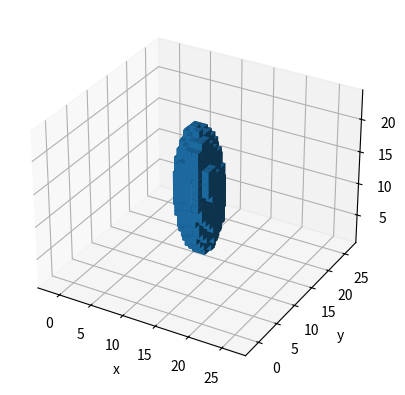

This figure's Python source:
"""Functions and classes for common shapes and their manipulation."""

import numpy as _np

# ==================================================
# Parent Shape class

class Shape:
    """Base class for all shapes.

    Parameters
    ----------
    shape_func : Callable[[x,y,z], bool]
        Function returning True if (x,y,z) is within the base shape.
    """
    def __init__(self, shape_func=(lambda x,y,z: False)):
        self.shape_func = shape_func
        self.transform_matrix = _np.diag([1]*4)  # 4x4 diagonal unit matrix

    def __call__(self, x, y, z):
        coord_vec = _np.array([x, y, z, _np.ones_like(x)])
        x_,y_,z_,_ = _np.tensordot(self.transform_matrix, coord_vec, axes=1)
        return self.shape_func(x_, y_, z_)

    # -------------------------
    # operations on itself

    def transform(self, mat):
        """Transform this shape according to a given 4x4 matrix,
        usually of the form [[R, T],[0, 1]], with R a 3x3 rotation matrix
        and T a 3x1 translation vector.
        Returns transformed self."""
        self.transform_matrix = self.transform_matrix @ mat
        return self

    def rotate_matrix(self, rotmat):
        """Rotate this shape according to the given 3x3 rotation matrix."""
        if rotmat.shape == (3,3):
            rotmat = _np.pad(rotmat, (0,1))  # 3x3 to 4x4        
            rotmat[3,3] = 1
        return self.transform(rotmat)

    def rotate_x(self, theta):
        """Rotate this shape theta radians counter-clockwise around the x-axis."""
        rotmat = _np.array([[1, 0, 0],
                            [0, _np.cos(theta), _np.sin(theta)],
                            [0, -_np.sin(theta), _np.cos(theta)]])
        return self.rotate_matrix(rotmat)

    def rotate_y(self, theta):
        """Rotate this shape theta radians counter-clockwise around the y-axis."""
        rotmat = _np.array([[_np.cos(theta), 0, -_np.sin(theta)],
                            [0, 1, 0],
                            [_np.sin(theta), 0, _np.cos(theta)]])
        return self.rotate_matrix(rotmat)

    def rotate_z(self, theta):
        """Rotate this shape theta radians counter-clockwise around the z-axis."""
        rotmat = _np.array([[_np.cos(theta), _np.sin(theta), 0],
                            [-_np.sin(theta), _np.cos(theta), 0],
                            [0, 0, 1]])
        return self.rotate_matrix(rotmat)
    
    # -------------------------
    # operations between shapes


# ==================================================
# TODO List of Mumax3 manipulations to add

# Transl
# Repeat
# Scale

# Add / Union (logical OR)
# Intersection (logical AND)
# Inverse (logical NOT)
# Sub (logical AND NOT)
# XOR


# ==================================================
# Child shapes

class Empty(Shape):
    """Empty space."""
    def __init__(self):
        super().__init__(lambda x,y,z: False)

class Universe(Shape):
    """All of space."""
    def __init__(self):
        super().__init__(lambda x,y,z: True)

class Ellipsoid(Shape):
    """Ellipsoid with given diameters diamx, diamy, diamz."""
    def __init__(self, diamx, diamy, diamz):
        def shape_func(x, y, z):
            return (x/diamx)**2 + (y/diamy)**2 + (z/diamz)**2 <= 0.25
        super().__init__(shape_func)

class Sphere(Ellipsoid):
    """Sphere with given diameter."""
    def __init__(self, diam):
        super().__init__(diam, diam, diam)

class Ellipse(Shape):
    """Ellipse in the xy-plane with given diameters diamx and diamy."""
    def __init__(self, diamx, diamy):
        def shape_func(x, y, z):
            return (x/diamx)**2 + (y/diamy)**2 <= 0.25
        super().__init__(shape_func)

class Circle(Ellipse):
    """Circle in the xy-plane with given diameter."""
    def __init__(self, diam):
        super().__init__(diam, diam)


# ==================================================
# TODO List of Mumax3 shapes to add

# Cone
# Cylinder
# Circle
# Cuboid
# Rect
# Square
# XRange
# YRange
# ZRange
# Layers
# Layer
# Cell
# ImageShape
# GrainRoughness

# ==================================================

if __name__=="__main__":

    import matplotlib.pyplot as plt

    shape = Ellipsoid(2, 1, 0.5)
    shape.rotate_y(90*_np.pi/180.)
    shape.rotate_x(25*_np.pi/180.)
    shape.rotate_z(25*_np.pi/180.)


    x = _np.linspace(-1, 1, 25)
    y = _np.linspace(-1, 1, 25)
    z = _np.linspace(-1, 1, 25)
    X, Y, Z = _np.meshgrid(x, y, z, indexing="ij")

    geom = shape(X, Y, Z)

    fig = plt.figure()
    ax = fig.add_subplot(projection='3d')
    ax.voxels(geom)
    ax.axis("equal")
    ax.set_xlabel("x"); ax.set_ylabel("y"); ax.set_zlabel("z")
    plt.show()
